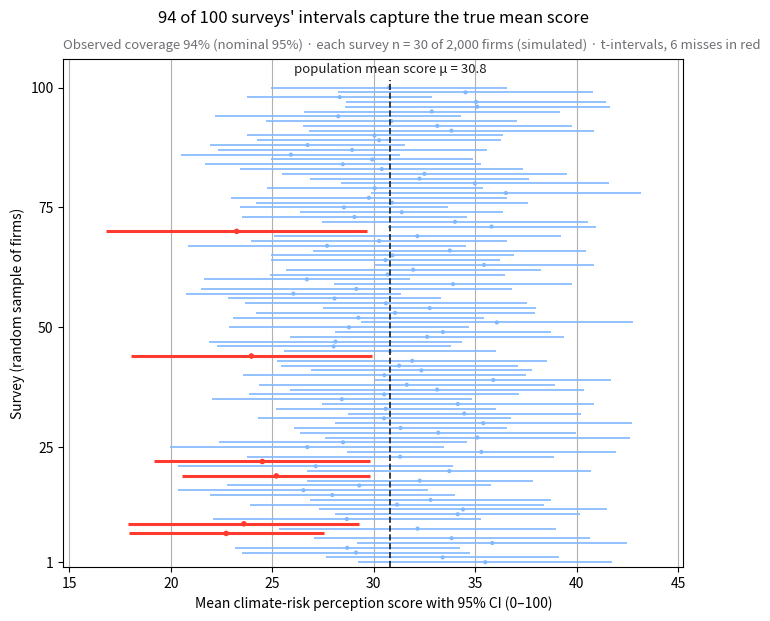

Reproduce this figure in Python.
"""
title: What a 95% confidence interval means
summary: 100 surveys of 30 firms out of 2,000; the 95% CIs for the mean climate-risk score that miss are in red.
r: teaching classic (e.g. TeachingDemos::ci.examp())
tags: [confidence interval, coverage, sampling, t-interval, teaching, climate risk]
description: |
  "95% confidence" is a property of the *procedure*, not of one interval. Here
  a population of 2,000 firms is fully known, so its mean score is the known
  true value. The same small survey — 30 firms drawn at random, without
  replacement — is repeated 100 times, and each horizontal line is the resulting
  95% t-interval around the sample mean. About 95 of them cover the true
  mean (dashed line); the few that miss it are drawn in red. Interval widths
  vary too, because each sample estimates its own standard deviation.

  The setting is Kouloukoui, de Marcellis-Warin, Armellini, Warin & Andrade
  Torres (2021), *Journal of Cleaner Production*, on how firms in carbon-intensive
  industries perceive their exposure to climate risks. The population of
  perception scores (0–100, right-skewed) is **simulated** with `numpy` (seeded)
  for illustration; it is *not* the paper's data or results. The intervals use
  `scipy.stats.t.interval`. Because the scores are skewed, samples with a low
  mean also tend to have a small spread, so misses fall mostly below the true
  mean; and one run of 100 surveys can land a few points
  above or below 95% by chance alone.
"""
import matplotlib.pyplot as plt
import numpy as np
from scipy import stats

# Simulated data, set in the context of Kouloukoui et al. (2021) [kouloukoui2021]
# Population: climate-risk perception scores (0–100) of 2,000 firms; 100 surveys of n = 30
rng = np.random.default_rng(2021)
score = 100 * rng.beta(2, 4.5, 2000)
mu, n, reps = score.mean(), 30, 100
samples = np.array([rng.choice(score, n, replace=False) for _ in range(reps)])
means = samples.mean(axis=1)
se = samples.std(axis=1, ddof=1) / np.sqrt(n)
lo, hi = stats.t.interval(0.95, df=n - 1, loc=means, scale=se)
miss = (lo > mu) | (hi < mu)

fig, ax = plt.subplots(figsize=(8, 6.6))
y = np.arange(1, reps + 1)
colors = np.where(miss, "#FF3B30", "#7FB8FF")
ax.hlines(y, lo, hi, color=colors, lw=np.where(miss, 2.2, 1.2))
ax.scatter(means, y, s=np.where(miss, 16, 9), color=colors, zorder=3, lw=0)
ax.vlines(mu, 0, reps + 1.5, color="#1D1D1F", ls="--", lw=1.2, zorder=4)
ax.text(mu, reps + 2.5, f"population mean score μ = {mu:.1f}", ha="center", va="bottom", fontsize=9.5,
        color="#1D1D1F")

ax.set_ylim(0, reps + 6)
ax.set_yticks([1, 25, 50, 75, 100])
ax.set_ylabel("Survey (random sample of firms)")
ax.set_xlabel("Mean climate-risk perception score with 95% CI (0–100)")
ax.grid(axis="y", visible=False); ax.grid(axis="x")
ax.margins(x=0.08)
ax.set_title(f"{reps - miss.sum()} of {reps} surveys' intervals capture the true mean score", pad=26)
ax.text(0, 1.02, f"Observed coverage {100 * (1 - miss.mean()):.0f}% (nominal 95%) · "
        f"each survey n = {n} of {len(score):,} firms (simulated) · t-intervals, {miss.sum()} misses in red",
        transform=ax.transAxes, fontsize=9.5, color="#6E6E73")
plt.show()
